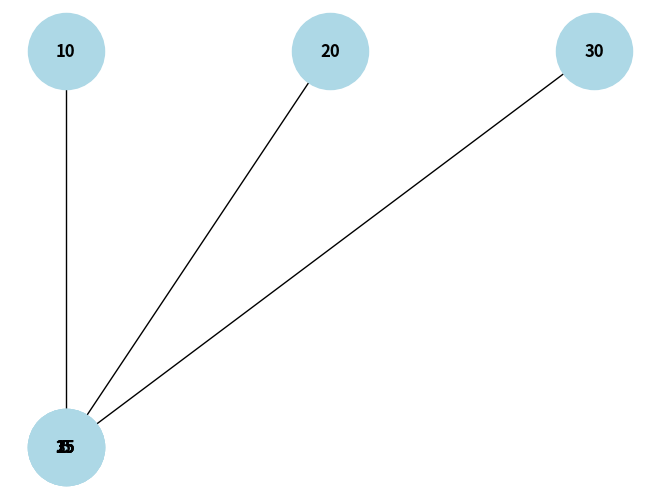

Python code for this plot:
import matplotlib.pyplot as plt
import networkx as nx

# Sample data from the C++ program output
nodes_edges = [
    (0, 10, 0), (1, 5, 0), (0, 20, 1), (1, 15, 0), (0, 30, 2), (1, 25, 0), (1, 35, 0)
]

def visualize_b_tree(nodes_edges):
    G = nx.DiGraph()
    pos = {}
    labels = {}

    for depth, key, index in nodes_edges:
        G.add_node((depth, key))
        pos[(depth, key)] = (index, -depth)
        labels[(depth, key)] = str(key)

    for i in range(len(nodes_edges) - 1):
        depth1, key1, index1 = nodes_edges[i]
        depth2, key2, index2 = nodes_edges[i + 1]
        if depth1 < depth2:
            G.add_edge((depth1, key1), (depth2, key2))

    nx.draw(G, pos, labels=labels, with_labels=True, node_size=3000, node_color="lightblue", font_size=12, font_weight="bold", arrows=False)
    plt.show()

visualize_b_tree(nodes_edges)
